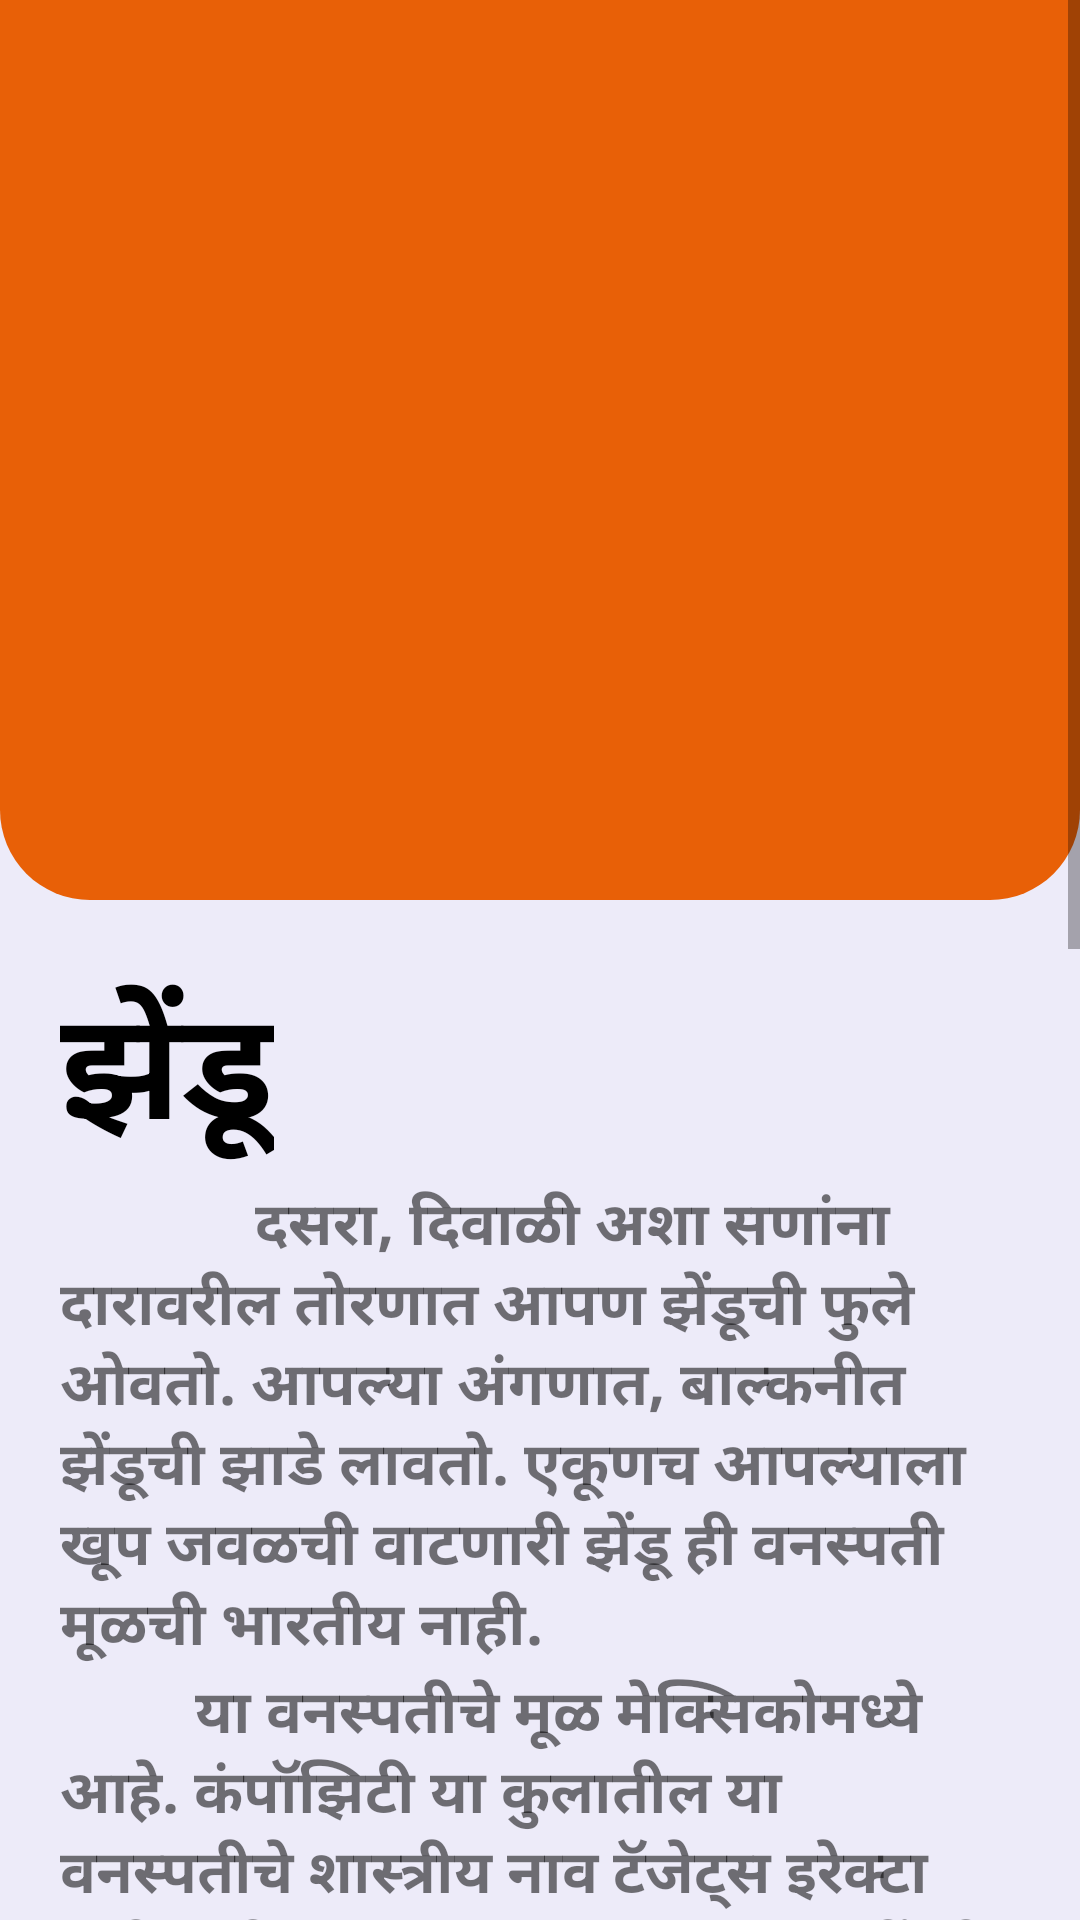

Android layout source for this screen:
<!-- AndroidManifest.xml: application theme AppTheme -->
<!-- res/layout/activity_zendu__info.xml -->
<?xml version="1.0" encoding="utf-8"?>
<LinearLayout xmlns:android="http://schemas.android.com/apk/res/android"
    xmlns:app="http://schemas.android.com/apk/res-auto"
    xmlns:tools="http://schemas.android.com/tools"
    android:layout_width="match_parent"
    android:layout_height="match_parent"
    android:orientation="vertical"
    android:background="@color/background"
    tools:context=".Flower_Info.Zendu_Info">

    <ScrollView
        android:layout_width="match_parent"
        android:layout_height="match_parent">
        <LinearLayout
            android:layout_width="match_parent"
            android:orientation="vertical"
            android:layout_height="wrap_content">
            <LinearLayout
                android:layout_width="match_parent"
                android:layout_height="300dp"
                android:background="@drawable/orange_info_bg"
                android:padding="20dp">
                <ImageView
                    android:layout_width="wrap_content"
                    android:layout_height="wrap_content"
                    android:src="@drawable/zendu"/>
            </LinearLayout>
            <LinearLayout
                android:layout_width="match_parent"
                android:layout_height="wrap_content"
                android:padding="20dp"
                android:orientation="vertical">
                <TextView
                    android:layout_width="wrap_content"
                    android:layout_height="wrap_content"
                    android:text="झेंडू"
                    android:textColor="@color/black"
                    android:textStyle="bold"
                    android:textSize="50dp"/>
                <TextView
                    android:layout_width="wrap_content"
                    android:layout_height="wrap_content"
                    android:text="             दसरा, दिवाळी अशा सणांना दारावरील तोरणात आपण झेंडूची फुले ओवतो. आपल्या अंगणात, बाल्कनीत झेंडूची झाडे लावतो. एकूणच आपल्याला खूप जवळची वाटणारी झेंडू ही वनस्पती मूळची भारतीय नाही."
                    android:textSize="20sp"
                    android:textStyle="bold"/>
                <TextView
                    android:layout_width="wrap_content"
                    android:layout_height="wrap_content"
                    android:text="         या वनस्पतीचे मूळ मेक्सिकोमध्ये आहे. कंपॉझिटी या कुलातील या वनस्पतीचे शास्त्रीय नाव टॅजेट्स इरेक्टा असे आहे.
                    \n             झेंडूचे झुडूप वाढण्यासाठी विशिष्ट प्रकारचे हवामान किंवा जमीन आवश्यक नसते.कोणत्याही प्रकारचे हवामान झेंडूला मानवते.झेंडूची पाने एकाआड येतात.
                    \n             पानावर बारीक लव असते आणि आकारही विशिष्ट असा असतो. पानांना एक वेगळाच गंध असतो. झेंडूची काही फुले एकेरी असतात, काही मोठी गोंडय़ासारखी असतात. पुष्पबंधात दोन प्रकारची फुले एका ठिकाणी जोडलेली असतात, आपण ज्या भागाला पाकळी समजतो ती पाकळी नसून ती अनेक फुले आहेत. त्यांना रे फ्लोरेट्स असे म्हणतात. मधल्या भागावर डिस्क फ्लोरेट्स असतात. अशाच प्रकारची फुले सूर्यफूल, झेनिया, अ‍ॅस्टर, जब्रेरा या वनस्पतींमध्ये स्पष्ट दिसून येतात. नारिंगी आणि पिवळ्या रंगाच्या झेंडूच्या अनेक जाती आहेत."
                    android:textSize="20sp"
                    android:textStyle="bold"/>

                <TextView
                    android:layout_marginTop="10dp"
                    android:layout_width="wrap_content"
                    android:layout_height="wrap_content"
                    android:text="Powered by"
                    android:layout_gravity="center"/>
                <ImageView
                    android:layout_width="200dp"
                    android:layout_height="100dp"
                    android:src="@drawable/vclassroom"
                    android:layout_gravity="center"/>

            </LinearLayout>
        </LinearLayout>
    </ScrollView>

</LinearLayout>
<!-- resources referenced by this layout -->
<resources>
  <color name="background">#EDEBF9</color>
  <color name="black">#000000</color>
  <!-- drawable orange_info_bg (drawable) -->
  <?xml version="1.0" encoding="utf-8"?>
  <selector xmlns:android="http://schemas.android.com/apk/res/android">
      <item>
          <shape>
              <solid android:color="@color/orange"/>
              <corners android:bottomLeftRadius="30dp"
                  android:bottomRightRadius="30dp"/>
          </shape>
      </item>
  </selector>
  <style name="AppTheme" parent="Theme.AppCompat.Light.NoActionBar">
          
          <item name="colorPrimary">@color/orange</item>
          <item name="colorPrimaryDark">@color/black</item>
          <item name="colorAccent">@color/colorAccent</item>
      </style>
  <color name="orange">#E86007</color>
  <color name="colorAccent">#03DAC5</color>
</resources>
